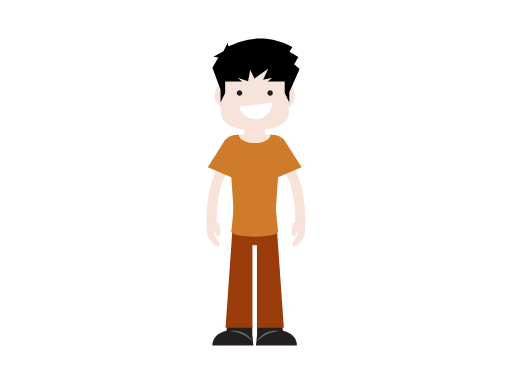
t = 0.00 s
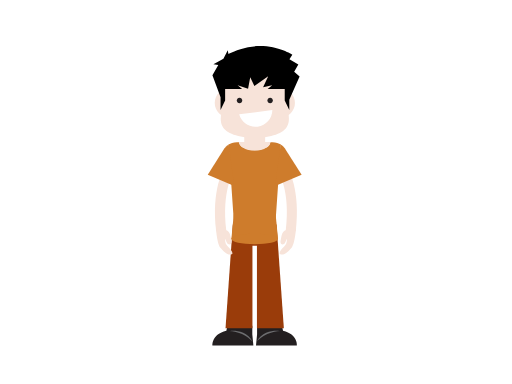
t = 0.99 s
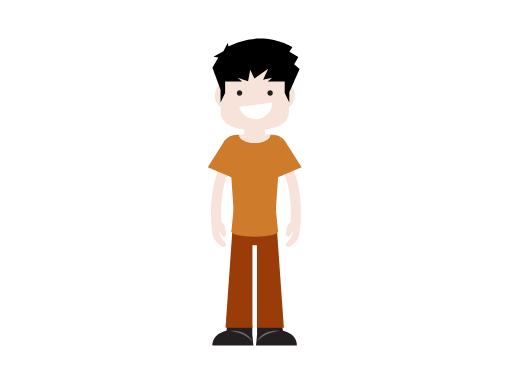
t = 2.31 s
t = 3.30 s: frame unchanged from t = 2.31 s, image omitted
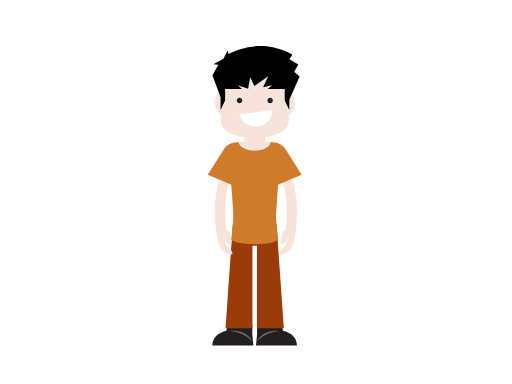
t = 4.29 s
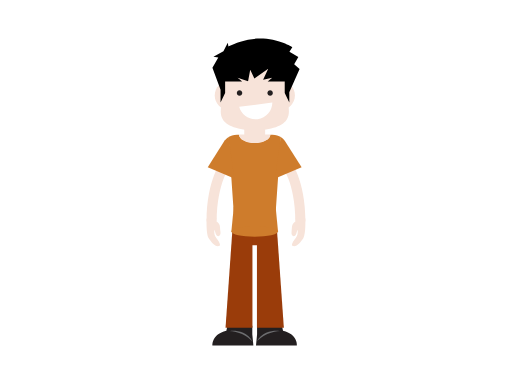
t = 5.61 s

The animated SVG that drew these frames (rendered in a browser with its animation timeline set to each time). Animation: 5 SMIL elements (animateTransform=5); one cycle of 6.60 s, repeats indefinitely.

<?xml version="1.0" encoding="utf-8"?><svg version="1.1" id="boy" xmlns="http://www.w3.org/2000/svg" xmlns:xlink="http://www.w3.org/1999/xlink" x="0px" y="0px" viewBox="0 0 2048 1536" enable-background="new 0 0 2048 1536" xml:space="preserve"><g id="lower-body"><g id="left-shoe"><path fill="#231F20" d="M910,1303h99.2v33.7l4.3,44.9H849.8c0,0-4.5-44.5,55.6-58.9L910,1303z"/><path fill="#6D6E70" d="M916.4,1323.9c0,0,68.3-12.2,94.9,44.6C1011.3,1368.5,983.7,1328.3,916.4,1323.9z"/></g><g id="right-shoe"><path fill="#231F20" d="M1127.5,1303h-99.2v33.7l-4.3,44.9h163.7c0,0,4.5-44.5-55.6-58.9L1127.5,1303z"/><path fill="#6D6E70" d="M1121.1,1323.9c0,0-68.4-12.2-94.9,44.6C1026.3,1368.5,1053.8,1328.3,1121.1,1323.9z"/></g><g id="pants"><polygon id="hip" fill="#9A3C0A" points="1103.8,980.6 1095.1,905.5 942.5,905.5 933.7,980.6"/><polygon id="left-trouser" fill="#9A3C0A" points="931.3,896 902.1,1310.7 1009.8,1310.7 1009.8,893.5"/><polygon id="right-trouser" fill="#9A3C0A" points="1106.2,896 1135.4,1310.7 1027.7,1310.7 1027.7,893.5"/><animateTransform id="pantsTrasnlateAnim1" attributeName="transform" type="translate" calcMode="spline" keySplines="0.2 0.4 0.2 0.1; 0.3 0.6 0.9 1; 0 1 1 0" begin="0s" repeatCount="indefinite" from="0 0" to="0 0" dur="3.3s" keyTimes="0; 0.30; 0.60; 1" values="0 0; 0 2; 0 0; 0 0"/></g></g><g id="upper-body"><g id="right-hand"><path id="right-arm" fill="#F7E3D9" d="M1181.3,885.8l40.4-0.1c-0.2-169-60.5-243.3-63.1-246.4l-15.5,13l-15.6,12.8 c0.1,0.2,13.5,16.8,26.8,52.1C1166.6,750,1181.2,805.7,1181.3,885.8z"/><path id="right-hand" fill="#F7E3D9" d="M1221.5,874.1c0,0,2.4,62.3-8.3,78.7c-10,15.1-27.9,38.1-43.4,30.3 c-6.2-3.1,3.6-20.5,12.5-30.5c8.4-9.3,8.9-19.4,8.6-29.2c-0.2-7.4-2.1-2.8-5.4,10.8c-3.4,13.8-21.8,15.6-19.4-5.9 c2.6-22.8-0.3-30.5,14-41.5c8.2-6.3,2.9-6.8,2-14.2L1221.5,874.1z"/><animateTransform id="right-handRotateAnim1" attributeName="transform" type="rotate" calcMode="spline" keySplines="0.2 0.4 0.2 0.1; 0.3 0.6 0.9 1; 0 1 1 0; 0.2 0.4 0.2 0.1; 0.3 0.6 0.9 1; 0 1 1 0" begin="0s" repeatCount="indefinite" from="0 1123 575" to="0 1123 575" dur="6.6s" keyTimes="0; 0.15; 0.30; 0.5; 0.65; 0.80; 1" values="0 1123 575; 7 1123 575; 3.5 1123 575; 3.5 1123 575; 7 1123 575; 0 1123 575; 0 1123 575"/></g><g id="left-hand"><path id="left-arm" fill="#F7E3D9" d="M866.7,885.8l-40.4-0.1c0.2-169,60.5-243.3,63.1-246.4l15.5,13l15.6,12.8 c-0.1,0.2-13.5,16.8-26.8,52.1C881.4,750,866.8,805.7,866.7,885.8z"/><path id="left-hand" fill="#F7E3D9" d="M826.5,874.1c0,0-2.4,62.3,8.3,78.7c10,15.1,27.9,38.1,43.4,30.3 c6.2-3.1-3.6-20.5-12.5-30.5c-8.4-9.3-8.9-19.4-8.6-29.2c0.2-7.4,2.1-2.8,5.4,10.8c3.4,13.8,21.8,15.6,19.4-5.9 c-2.6-22.8,0.3-30.5-14-41.5c-8.2-6.3-2.9-6.8-2-14.2L826.5,874.1z"/><animateTransform id="left-handRotateAnim1" attributeName="transform" type="rotate" calcMode="spline" keySplines="0.2 0.4 0.2 0.1; 0.3 0.6 0.9 1; 0 1 1 0; 0.2 0.4 0.2 0.1; 0.3 0.6 0.9 1; 0 1 1 0" begin="0s" repeatCount="indefinite" from="0 925 575" to="0 925 575" dur="6.6s" keyTimes="0; 0.15; 0.30; 0.5; 0.65; 0.80; 1" values="0 925 575; -7 925 575; -3.5 925 575; -3.5 925 575; -7 925 575; 0 925 575; 0 925 575"/></g><rect id="neck" x="977" y="502.5" fill="#F7E3D9" width="83.6" height="63.9"/><polygon id="tummy" fill="#CE7C2C" points="1112.1,926 1102.5,827.2 935.1,827.2 925.5,926"/><path id="vest" fill="#CE7C2C" d="M1089.6,538.7h-8.4c0,0.1,0.1,0.3,0.1,0.5c0,17.5-28,31.7-62.5,31.7c-34.5,0-62.5-14.2-62.5-31.7 c0-0.2,0-0.3,0-0.5h-8.4c-14.7,0.1-25.7,4.3-33.7,9.3l20.9,303.6h167.4l20.9-303.6C1115.3,543,1104.2,538.8,1089.6,538.7z"/><path id="under" fill="#CE7C2C" d="M1112,926c0,11.5-41.8,20.8-93.3,20.8c-51.5,0-93.3-9.3-93.3-20.8c0-11.5,41.8-20.8,93.3-20.8 C1070.3,905.2,1112,914.5,1112,926z"/><path id="left-sleeve" fill="#CE7C2C" d="M898.6,562.4L831,668.8l106.2,45.5l-22.4-166.7C906.3,552.7,901.1,558.8,898.6,562.4z"/><path id="right-sleeve" fill="#CE7C2C" d="M1139,562.5c-2.6-3.6-7.8-9.7-16.3-14.8l-22.4,166.7l106.2-45.5L1139,562.5z"/><path id="shoulder" fill="#F7E3D9" d="M956.3,539.2c0,18.3,28,33.2,62.5,33.2c34.5,0,62.5-14.9,62.5-33.2c0-0.3-0.1-0.5-0.1-0.8 H956.4C956.3,538.7,956.3,538.9,956.3,539.2z"/><animateTransform id="uppperBodyTrasnlateAnim1" attributeName="transform" type="translate" calcMode="spline" keySplines="0.2 0.4 0.2 0.1; 0.3 0.6 0.9 1; 0 1 1 0" begin="0s" repeatCount="indefinite" from="0 0" to="0 0" dur="3.3s" keyTimes="0; 0.30; 0.60; 1" values="0 0; 0 30; 0 0; 0 0"/></g><g id="head"><g id="ears"><path id="left-ear" fill="#F7E3D9" d="M974.3,381.7c0,31.9-25.8,57.7-57.7,57.7c-31.9,0-57.7-25.8-57.7-57.7 c0-31.9,25.8-57.7,57.7-57.7C948.5,324,974.3,349.8,974.3,381.7z"/><path id="right-ear" fill="#F7E3D9" d="M1179.7,381.7c0,31.9-25.8,57.7-57.7,57.7c-31.9,0-57.7-25.8-57.7-57.7 c0-31.9,25.8-57.7,57.7-57.7C1153.8,324,1179.7,349.8,1179.7,381.7z"/></g><path id="face" fill="#F7E3D9" d="M1155.5,441.8l-12.3-196c-1.7-26.5-22.7-47.5-46.9-47.5H942.3c-24.3,0-45.3,21-46.9,47.5 l-12.3,196c-0.8,12.5,1.8,24.2,6.7,33.6c12,26.8,65.5,46.9,129.4,46.9c63.9,0,117.5-20.1,129.4-46.9 C1153.7,466,1156.2,454.3,1155.5,441.8z"/><g id="eyes"><path id="left-eye" fill="#231F20" d="M969,372c0,6-4.9,10.9-10.9,10.9c-6,0-10.9-4.9-10.9-10.9c0-6,4.9-10.9,10.9-10.9 C964.1,361.1,969,365.9,969,372z"/><path id="right-eye" fill="#231F20" d="M1091.4,372c0,6-4.9,10.9-10.9,10.9c-6,0-10.9-4.9-10.9-10.9c0-6,4.9-10.9,10.9-10.9 C1086.5,361.1,1091.4,365.9,1091.4,372z"/></g><path id="mouth" fill="#FFFFFF" d="M956.7,427.4c8.7,32.1,40,53.6,73.9,49.2c33.9-4.4,58.6-33.2,58.8-66.5L956.7,427.4z"/><path id="hair" d="M1193.3,228.1l-35.5-21l11.4-18.4c0,0-78.3-49.5-177.2-29.8c-42.3,8.4-78.3,26.9-78.3,26.9l-2.6-14.4l-17.4,33.6 l-40,22.1l19.5,2.4l-23.5,41.9l32.5,87.2v51.4l18.3-38.2v-45.8h68.1l-18.2-14.6l41.9,13.6l8.6-45.8l16.6,35.1l55.3-39l-20.4,43.9 l36.5-7.8l-18.3,14.6h68.3v45.8l18.3,38.2v-41.2l41.2-92.5l-21.7-19.5L1193.3,228.1z"/><animateTransform id="headTrasnlateAnim1" attributeName="transform" type="translate" calcMode="spline" keySplines="0.2 0.4 0.2 0.1; 0.3 0.6 0.9 1; 0 1 1 0" begin="0s" repeatCount="indefinite" from="0 0" to="0 0" dur="3.3s" keyTimes="0; 0.30; 0.60; 1" values="0 0; 0 30; 0 0; 0 0"/></g></svg> 